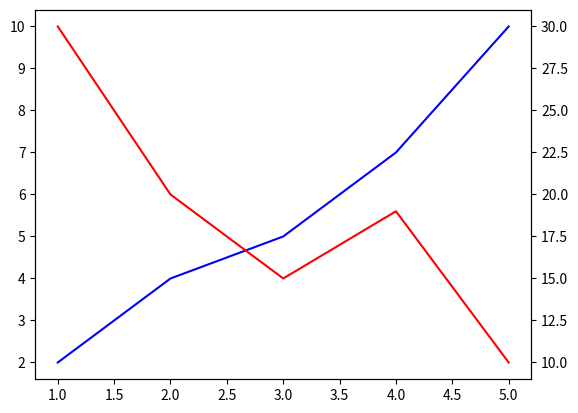

This chart was generated by the following Python code:


import matplotlib.pyplot as plt

x = [1,2,3,4,5]
y1 = [2,4,5,7,10]
y2 = [30,20,15,19,10]

fig, ax = plt.subplots()

ax.plot(x, y1, color='blue')

ax2 = ax.twinx()
ax2.plot(x, y2, color='red')

plt.show()
